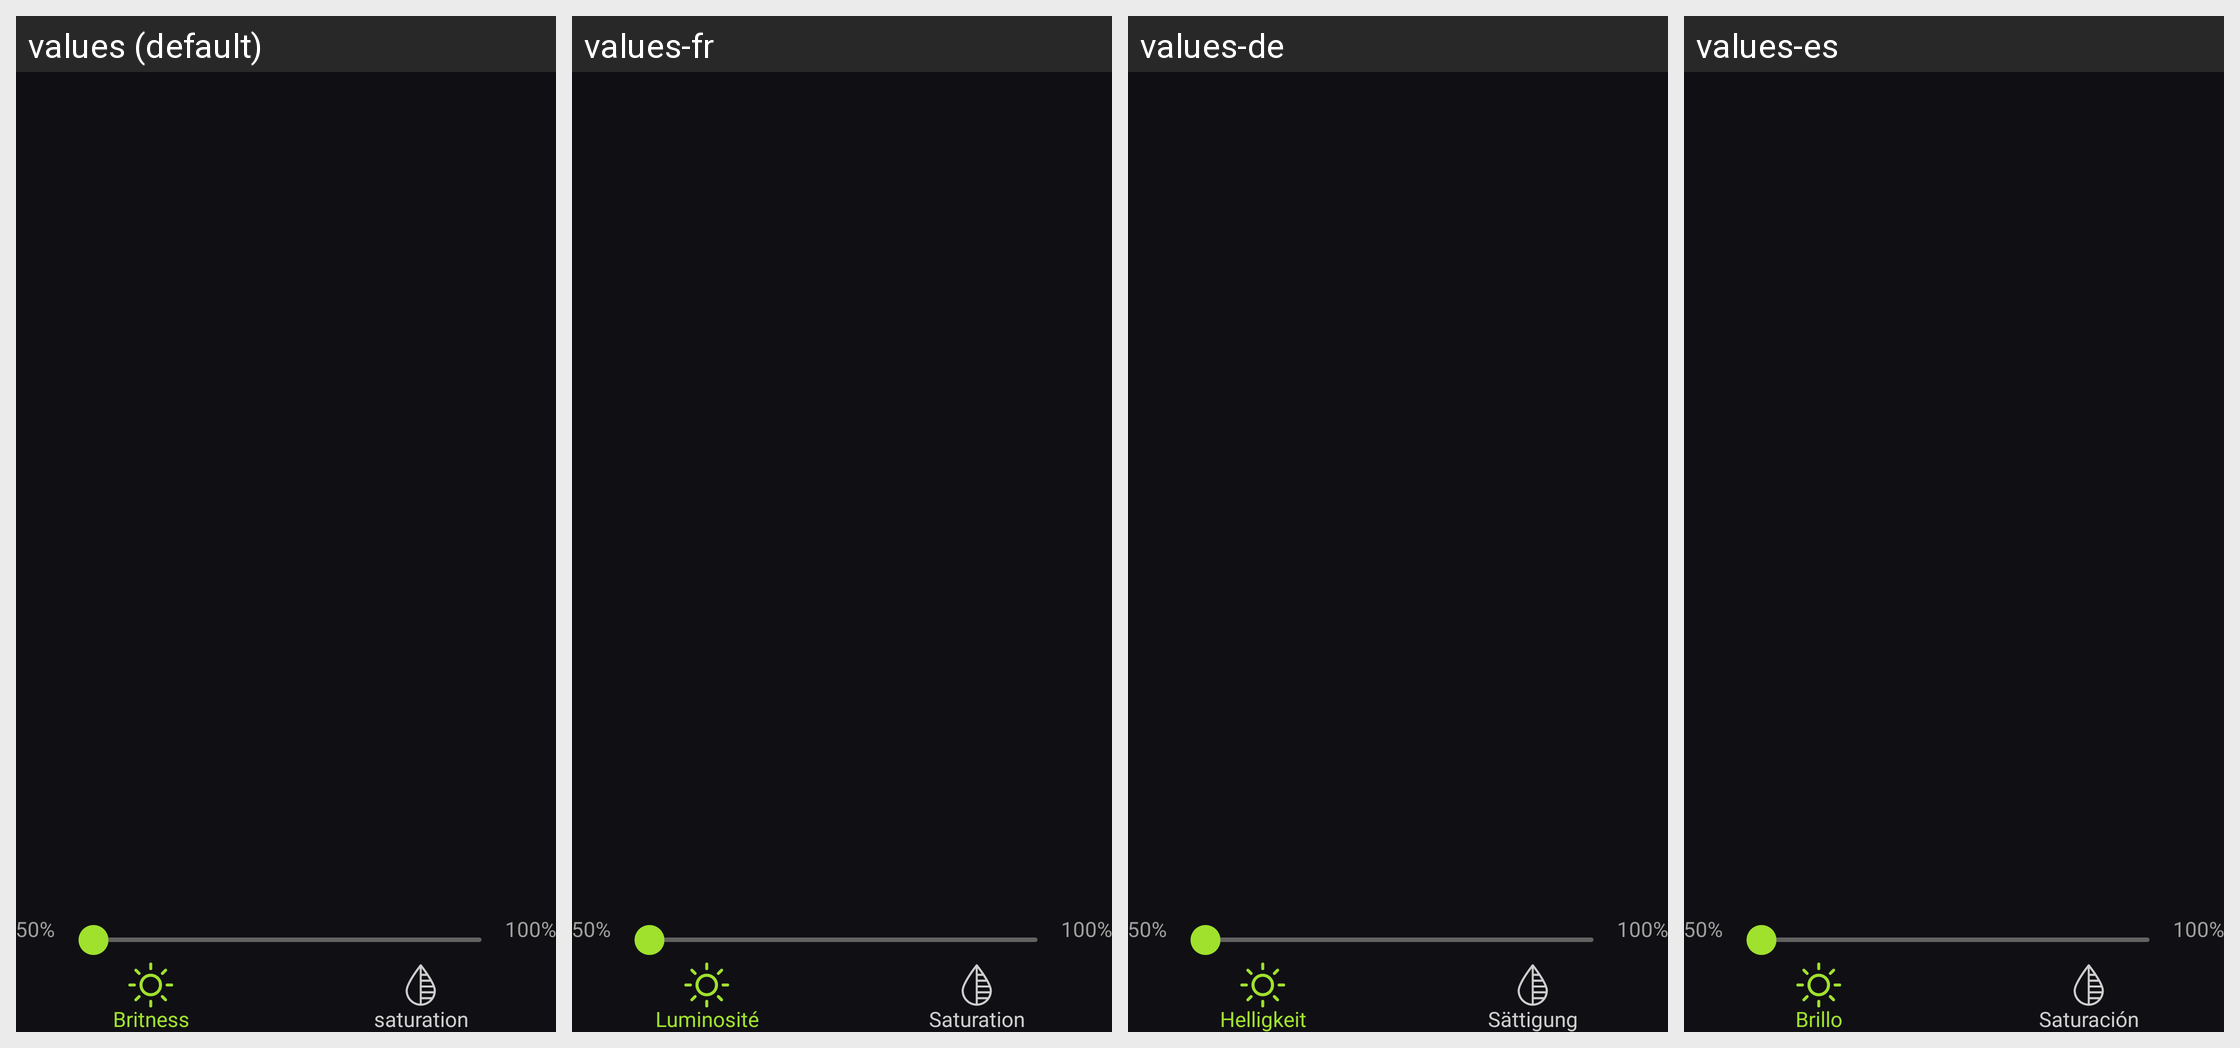

For this localized Android screen grid, give each drawn string resource with its value in every locale shown.
Android screen res/layout/include_lighting.xml rendered under 4 locales, left to right: values (default), values-fr, values-de, values-es. Device: Nexus 5 (rendered at 1080×1920; each locale shown at half size, 540×960, under a caption strip naming it); theme Theme.EditPhotoVideo.
Other locales in the repository, not shown: values-hi, values-in, values-ja, values-pt, values-vi.
Strings drawn on this screen, with the default value and each locale's value (text and hints the layout hard-codes, and strings that could not be matched under every locale, appear in the picture but are not listed):

britness
  values: Britness
  values-fr: Luminosité
  values-de: Helligkeit
  values-es: Brillo

saturation
  values: saturation
  values-fr: Saturation
  values-de: Sättigung
  values-es: Saturación
